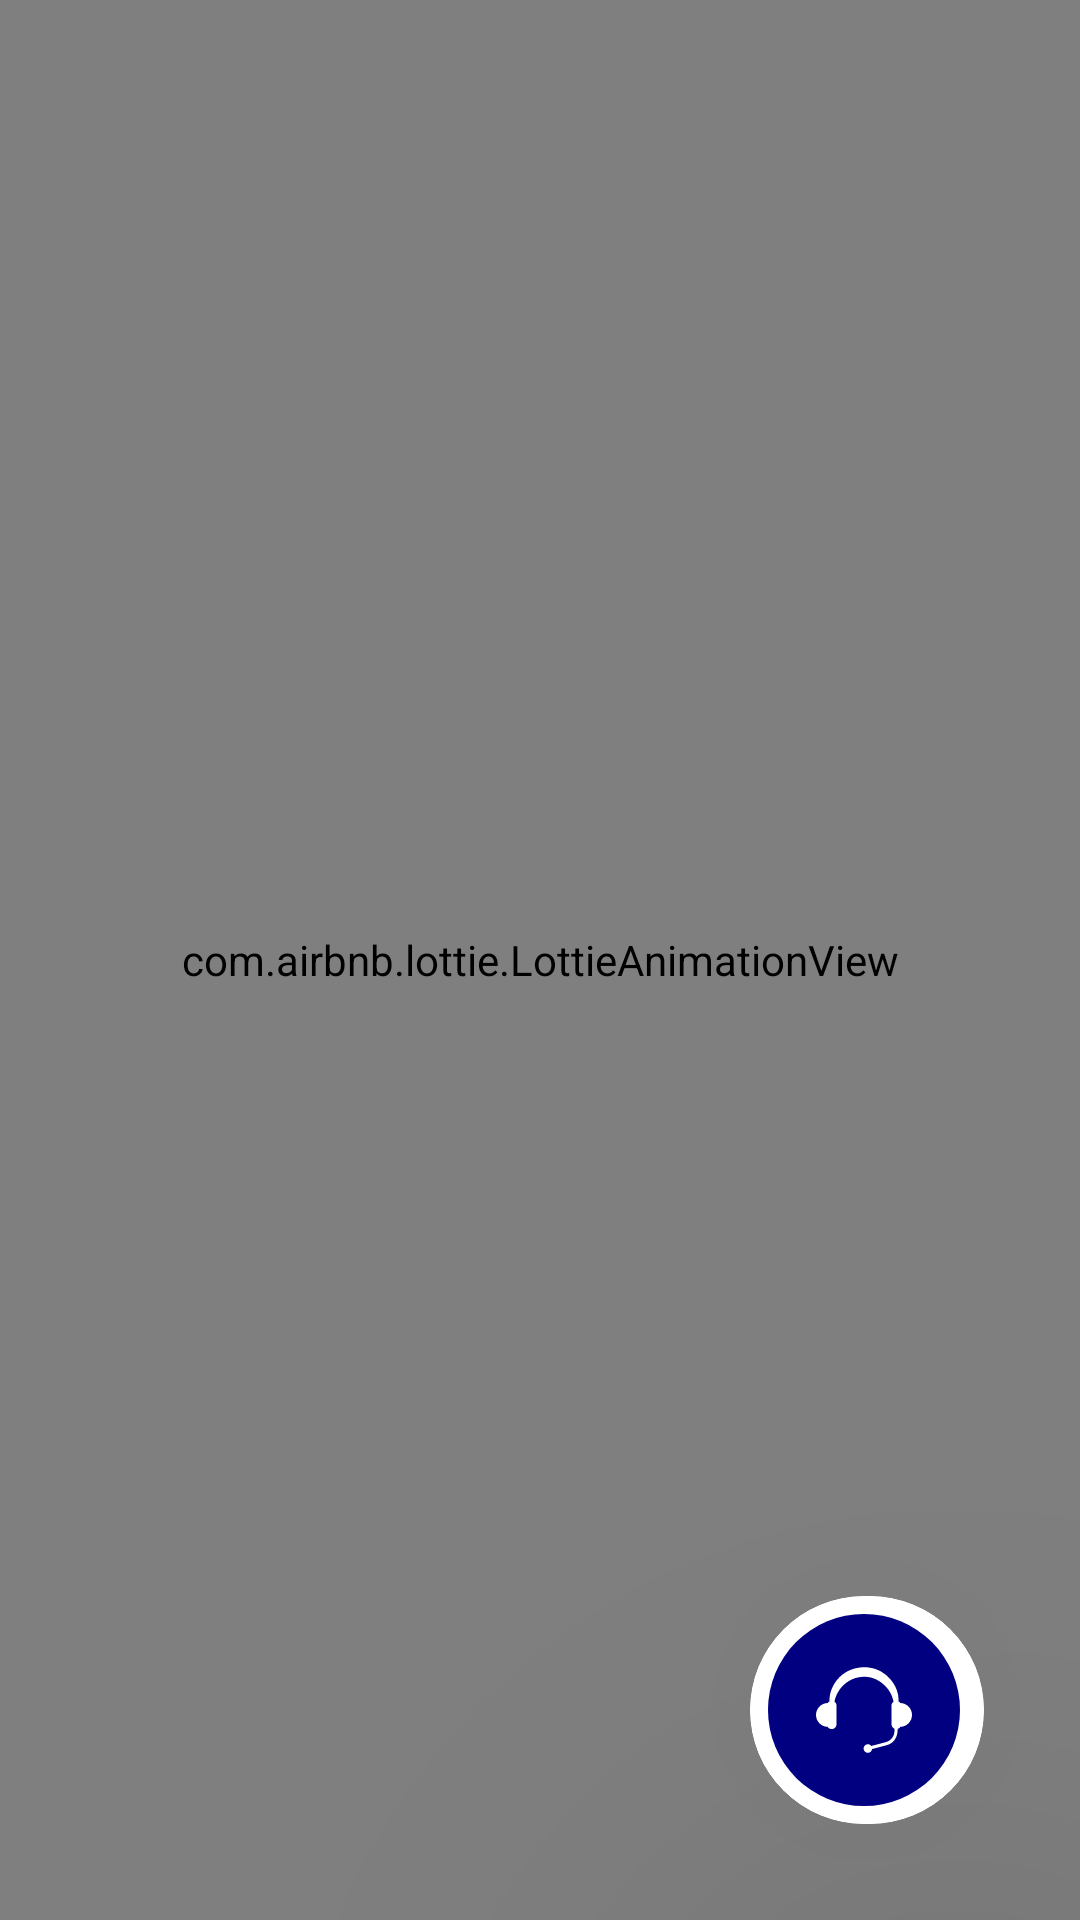

Android layout source for this screen:
<!-- AndroidManifest.xml: application theme Theme.CareCallApp -->
<!-- res/layout/fragment_ambulance_home.xml -->
<?xml version="1.0" encoding="utf-8"?>
<androidx.constraintlayout.widget.ConstraintLayout xmlns:android="http://schemas.android.com/apk/res/android"
    xmlns:tools="http://schemas.android.com/tools"
    android:layout_width="match_parent"
    android:layout_height="match_parent"
    xmlns:app="http://schemas.android.com/apk/res-auto"
    tools:context=".ui.roles.ambulance.AmbulanceProfileFragment">

    <TextView
        android:id="@+id/textureView"
        android:layout_width="wrap_content"
        android:layout_height="wrap_content"
        android:text="@string/welcome_ambulance"
        android:layout_marginTop="20dp"
        android:textSize="24sp"
        android:textColor="@color/primary_color"
        app:layout_constraintEnd_toEndOf="parent"
        app:layout_constraintStart_toStartOf="parent"
        app:layout_constraintTop_toTopOf="parent" />

    <com.airbnb.lottie.LottieAnimationView
        android:id="@+id/ambulanceLottie"
        android:layout_width="match_parent"
        android:layout_height="match_parent"
        android:padding="20dp"
        app:lottie_autoPlay="true"
        app:lottie_loop="true"
        app:lottie_rawRes="@raw/ambulance_anim1"
       />
<include layout="@layout/support_fab"
    android:id="@+id/supportFabBtn"/>
</androidx.constraintlayout.widget.ConstraintLayout>
<!-- res/layout/support_fab.xml (included above) -->
<com.google.android.material.card.MaterialCardView android:layout_width="78dp"
    android:layout_height="76dp"
    xmlns:app="http://schemas.android.com/apk/res-auto"
    android:layout_margin="32dp"
    app:cardBackgroundColor="@color/white"
    app:cardCornerRadius="200dp"
    app:cardElevation="100dp"
    app:layout_constraintBottom_toBottomOf="parent"
    app:layout_constraintEnd_toEndOf="parent"
    app:strokeColor="@color/white"
    xmlns:android="http://schemas.android.com/apk/res/android">

    <ImageView
        android:id="@+id/supportFabBtn"
        android:layout_width="wrap_content"
        android:layout_height="match_parent"
        android:adjustViewBounds="true"
        android:clickable="true"
        android:contentDescription="@string/support"
        android:focusable="true"
        android:scaleType="centerInside"
        app:srcCompat="@drawable/ic_support" />
</com.google.android.material.card.MaterialCardView>
<!-- resources referenced by this layout -->
<resources>
  <color name="primary_color">#2196F3</color>
  <color name="white">#FFFFFFFF</color>
  <!-- drawable ic_support (drawable) -->
  <vector xmlns:android="http://schemas.android.com/apk/res/android"
      android:width="64dp"
      android:height="64dp"
      android:viewportWidth="64"
      android:viewportHeight="64">
    <path
        android:pathData="M32,0L32,0A32,32 0,0 1,64 32L64,32A32,32 0,0 1,32 64L32,64A32,32 0,0 1,0 32L0,32A32,32 0,0 1,32 0z"
        android:fillColor="#010080"/>
    <path
        android:pathData="M48,33.647C48,31.484 46.267,29.727 44.118,29.668C43.962,29.423 43.741,29.228 43.48,29.097C43.825,23.946 39.34,18.555 33.754,17.872C33.034,17.747 32.708,17.767 32.002,17.719C23.757,17.958 20.206,24.889 20.518,29.101C20.26,29.231 20.042,29.425 19.886,29.667C17.735,29.725 16,31.483 16,33.647C16,35.81 17.735,37.569 19.886,37.626C20.171,38.071 20.667,38.368 21.234,38.368C22.119,38.368 22.836,37.651 22.836,36.767V30.527C22.836,29.986 22.567,29.511 22.157,29.221C22.848,25.335 26.38,21.014 32.001,20.922C32.341,20.947 33.073,20.941 33.382,21.023C36.179,21.281 40.871,24.021 41.842,29.225C41.435,29.515 41.168,29.989 41.168,30.527V36.767C41.168,37.439 41.583,38.012 42.17,38.25V38.929C42.17,40.703 40.972,42.259 39.258,42.714L34.421,43.995C34.16,43.649 33.765,43.411 33.297,43.411C32.505,43.411 31.863,44.054 31.863,44.845C31.863,45.638 32.505,46.279 33.297,46.279C34.026,46.279 34.601,45.729 34.694,45.027L39.531,43.746C41.713,43.167 43.238,41.4 43.238,38.291C43.605,38.178 43.916,37.942 44.118,37.625C46.267,37.566 48,35.809 48,33.647Z"
        android:fillColor="#ffffff"/>
  </vector>
  <string name="support">Support</string>
  <string name="welcome_ambulance">Welcome Ambulance!</string>
  <style name="Theme.CareCallApp" parent="Theme.Material3.Dark.NoActionBar">
          <item name="android:statusBarColor">@color/colorPrimary</item>
          <item name="android:windowLightStatusBar">true</item>
          <item name="android:windowBackground">@color/white</item>
  
      </style>
  <color name="colorPrimary">#01007F</color>
</resources>
